Run: headless pygame with SDL's dummy video driver; simulated clock (each Clock.tick advances the game by its frame time, no real sleeping); random seed 0; keys injected as events and as key.get_pressed() state; mouse plan: one left click at the window centre at the start of phase 2, then a move to the lower-right quarter at the start of phase 3.
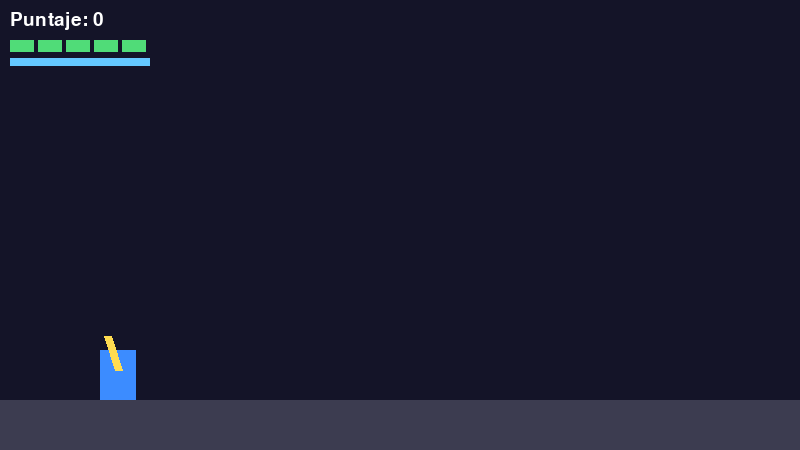
Frame 1 of 4 · flips 1–60 · no input
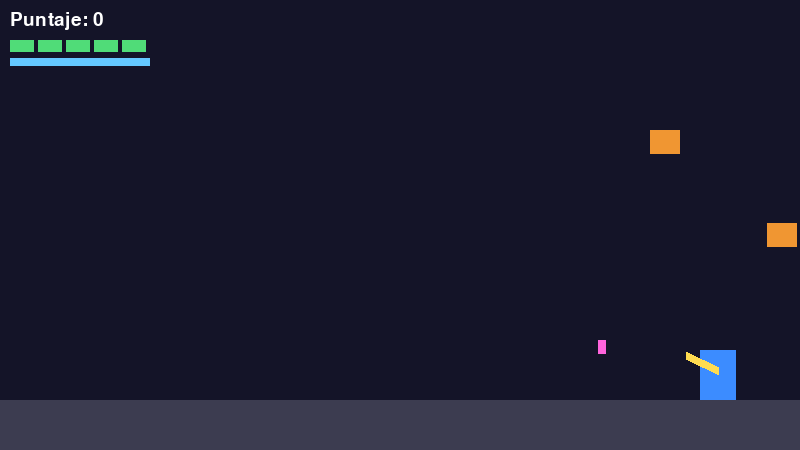
Frame 2 of 4 · flips 61–180 · clicked the window centre · tapped SPACE, RETURN · held RIGHT (→), D
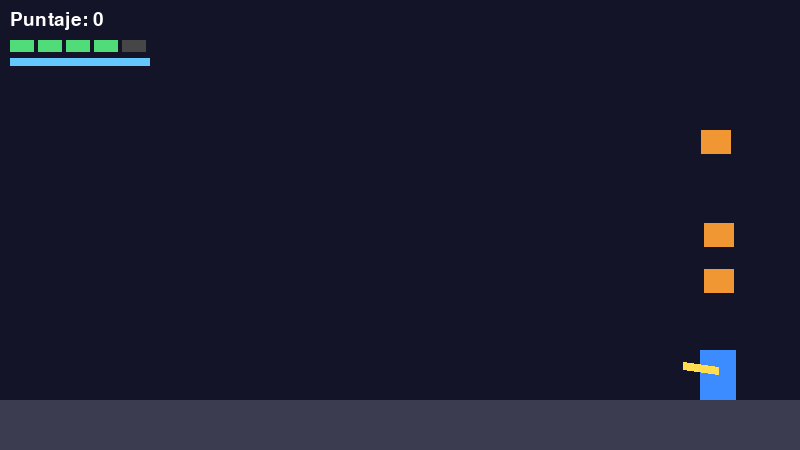
Frame 3 of 4 · flips 181–300 · moved the mouse to the lower-right quarter · held DOWN (↓), S
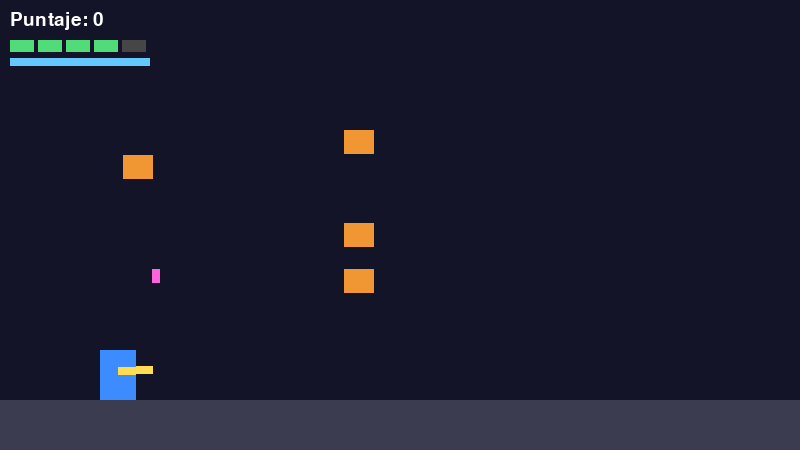
Frame 4 of 4 · flips 301–420 · held LEFT (←), A, UP (↑), W

The pygame program that drew these frames:

import math
import random
import pygame

pygame.init()
ANCHO = 800
ALTO = 450
SUELO = 400
pant = pygame.display.set_mode((ANCHO, ALTO))
pygame.display.set_caption("Megaman")
reloj = pygame.time.Clock()
fuente = pygame.font.Font(None, 28)
fuente_g = pygame.font.Font(None, 64)

jug = pygame.Rect(100, SUELO - 50, 36, 50)
vel = 5
vel_y = 0.0
grav = 0.8
fuerza_salto = -15
en_suelo = True

DASH_VEL = 16
DASH_DUR = 10
DASH_ESPERA = 60
dash_t = 0
dash_cd = 0
dash_dir = 1

vida_max = 5
vida = vida_max
inmune = 0
dano_total = 0

balas = []
vel_bala = 12
espera = 0

enemigos = []
disp_en = []
t_spawn = 0
puntaje = 0

estado = "jugando"
causa = ""
dur = 0.0
t_ini = pygame.time.get_ticks()

corriendo = True
while corriendo:
    for ev in pygame.event.get():
        if ev.type == pygame.QUIT:
            corriendo = False
        if ev.type == pygame.KEYDOWN:
            if ev.key == pygame.K_SPACE and en_suelo and estado == "jugando":
                vel_y = fuerza_salto
                en_suelo = False
            if (ev.key in (pygame.K_LSHIFT, pygame.K_RSHIFT)
                    and estado == "jugando" and dash_cd == 0):
                tec = pygame.key.get_pressed()
                if tec[pygame.K_a]:
                    dash_dir = -1
                elif tec[pygame.K_d]:
                    dash_dir = 1
                elif pygame.mouse.get_pos()[0] < jug.centerx:
                    dash_dir = -1
                else:
                    dash_dir = 1
                dash_t = DASH_DUR
                dash_cd = DASH_ESPERA
                vel_y = 0.0
            if ev.key == pygame.K_r and estado == "muerto":
                jug.x = 100
                jug.bottom = SUELO
                vel_y = 0.0
                balas = []
                enemigos = []
                disp_en = []
                puntaje = 0
                vida = vida_max
                inmune = 0
                dano_total = 0
                dash_t = 0
                dash_cd = 0
                t_spawn = 0
                estado = "jugando"
                t_ini = pygame.time.get_ticks()

    if estado == "muerto":
        pant.fill((20, 20, 40))
        lineas = [("GAME OVER", fuente_g), (f"Puntaje: {puntaje}", fuente),
                  (f"Causa de muerte: {causa}", fuente),
                  (f"Tiempo: {dur:.1f} s", fuente),
                  ("Presiona R para reiniciar", fuente)]
        y = 110
        for txt, fte in lineas:
            img = fte.render(txt, True, (255, 255, 255))
            pant.blit(img, (ANCHO // 2 - img.get_width() // 2, y))
            y += 55
        pygame.display.flip()
        reloj.tick(60)
        continue

    teclas = pygame.key.get_pressed()
    if dash_cd > 0:
        dash_cd -= 1
    if dash_t > 0:
        jug.x += dash_dir * DASH_VEL
        dash_t -= 1
    else:
        if teclas[pygame.K_a]:
            jug.x -= vel
        if teclas[pygame.K_d]:
            jug.x += vel
    jug.x = max(0, min(ANCHO - jug.width, jug.x))

    if dash_t == 0:
        vel_y += grav
        jug.y += round(vel_y)
    if jug.bottom >= SUELO:
        jug.bottom = SUELO
        vel_y = 0
        en_suelo = True

    mx, my = pygame.mouse.get_pos()
    cx = jug.centerx
    cy = jug.centery - 5
    ang = math.atan2(my - cy, mx - cx)
    punta = (cx + math.cos(ang) * 35, cy + math.sin(ang) * 35)

    if espera > 0:
        espera -= 1
    if pygame.mouse.get_pressed()[0] and espera == 0:
        balas.append({"x": punta[0], "y": punta[1],
                      "vx": math.cos(ang) * vel_bala,
                      "vy": math.sin(ang) * vel_bala})
        espera = 10

    vivas = []
    for b in balas:
        b["x"] += b["vx"]
        b["y"] += b["vy"]
        if 0 <= b["x"] <= ANCHO and 0 <= b["y"] <= ALTO:
            vivas.append(b)
    balas = vivas

    t_spawn += 1
    if t_spawn >= 90:
        t_spawn = 0
        lado = random.choice([0, ANCHO - 30])
        if random.random() < 0.5:
            enemigos.append({"tipo": "robot", "vel": 2, "muerto": False,
                             "r": pygame.Rect(lado, SUELO - 30, 30, 30)})
        else:
            enemigos.append({"tipo": "dron", "vel": 3, "muerto": False,
                             "cd": random.randint(30, 60),
                             "r": pygame.Rect(lado, random.randint(120, 300), 30, 24)})

    for e in enemigos:
        dx = jug.centerx - e["r"].centerx
        if abs(dx) > e["vel"]:
            if dx > 0:
                e["r"].x += e["vel"]
            else:
                e["r"].x -= e["vel"]
        if e["tipo"] == "dron":
            if e["cd"] > 0:
                e["cd"] -= 1
            if e["cd"] == 0 and abs(dx) < 40:
                disp_en.append({"r": pygame.Rect(e["r"].centerx - 4, e["r"].bottom, 8, 14),
                                "hit": False})
                e["cd"] = 90

    vivos = []
    for s in disp_en:
        s["r"].y += 6
        if not s["hit"] and s["r"].y < SUELO:
            vivos.append(s)
    disp_en = vivos

    for b in balas:
        r_bala = pygame.Rect(b["x"] - 5, b["y"] - 5, 10, 10)
        for e in enemigos:
            if not e["muerto"] and r_bala.colliderect(e["r"]):
                e["muerto"] = True
                b["x"] = -100
                puntaje += 100
                break

    if inmune > 0:
        inmune -= 1
    golpe = ""
    if inmune == 0 and dash_t == 0:
        for e in enemigos:
            if not e["muerto"] and jug.colliderect(e["r"]):
                e["muerto"] = True
                golpe = e["tipo"]
                break
        if golpe == "":
            for s in disp_en:
                if not s["hit"] and jug.colliderect(s["r"]):
                    s["hit"] = True
                    golpe = "disparo_dron"
                    break
    if golpe != "":
        vida -= 1
        dano_total += 1
        inmune = 60
        if vida <= 0:
            causa = golpe
            dur = (pygame.time.get_ticks() - t_ini) / 1000
            estado = "muerto"

    restantes = []
    for e in enemigos:
        if not e["muerto"]:
            restantes.append(e)
    enemigos = restantes

    pant.fill((20, 20, 40))
    pygame.draw.rect(pant, (60, 60, 80), (0, SUELO, ANCHO, ALTO - SUELO))
    if dash_t > 0:
        pygame.draw.rect(pant, (140, 230, 255), jug)
    elif inmune == 0 or (inmune // 4) % 2 == 0:
        pygame.draw.rect(pant, (60, 140, 255), jug)
    pygame.draw.line(pant, (255, 220, 80), (cx, cy), punta, 8)
    for b in balas:
        pygame.draw.circle(pant, (255, 240, 120), (int(b["x"]), int(b["y"])), 5)
    for e in enemigos:
        if e["tipo"] == "robot":
            pygame.draw.rect(pant, (220, 60, 60), e["r"])
        else:
            pygame.draw.rect(pant, (240, 150, 50), e["r"])
    for s in disp_en:
        pygame.draw.rect(pant, (255, 100, 220), s["r"])
    for i in range(vida_max):
        color = (80, 220, 120) if i < vida else (70, 70, 70)
        pygame.draw.rect(pant, color, (10 + i * 28, 40, 24, 12))
    pygame.draw.rect(pant, (70, 70, 70), (10, 58, 140, 8))
    carga = 140 * (1 - dash_cd / DASH_ESPERA)
    pygame.draw.rect(pant, (100, 200, 255), (10, 58, carga, 8))
    texto = fuente.render(f"Puntaje: {puntaje}", True, (255, 255, 255))
    pant.blit(texto, (10, 10))
    pygame.display.flip()
    reloj.tick(60)

pygame.quit()
